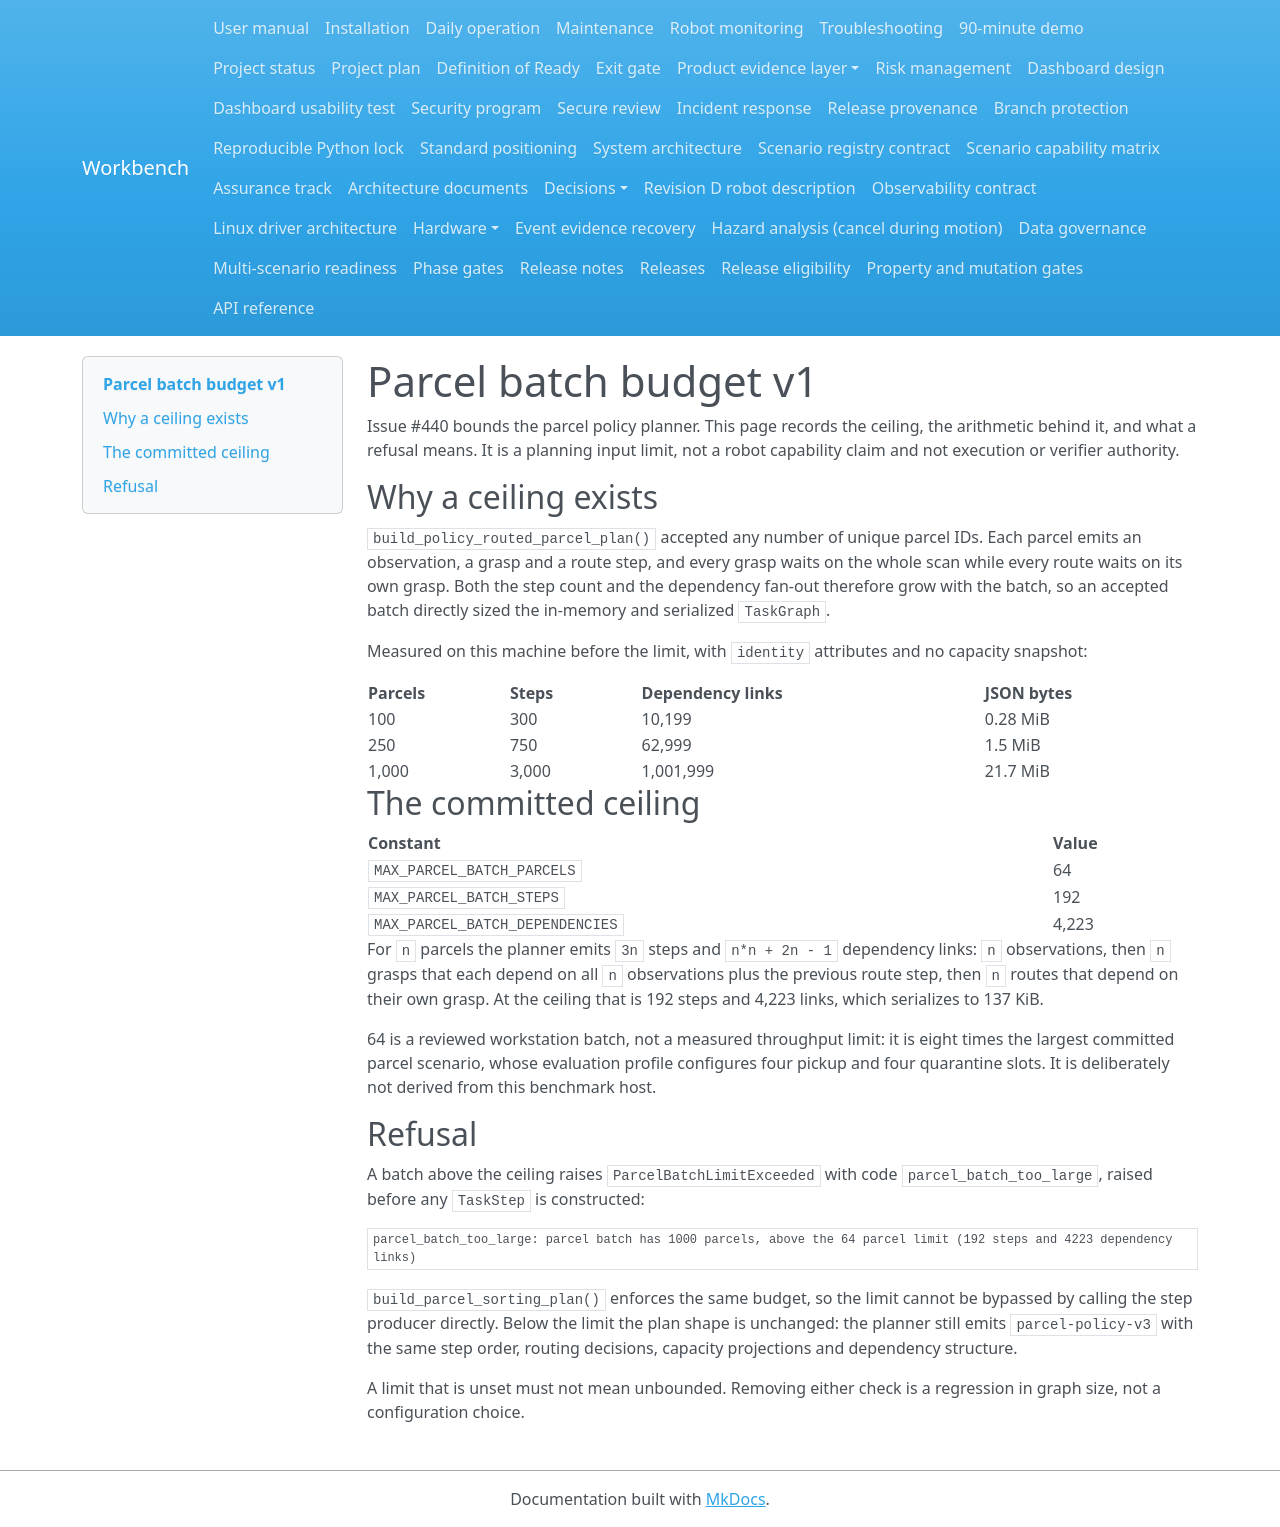

repository: Quchaosheng/workbench-mobile-home-robot · page: architecture/parcel-batch-budget-v1/index.html · generator: mkdocs

# Parcel batch budget v1

Issue #440 bounds the parcel policy planner. This page records the ceiling, the
arithmetic behind it, and what a refusal means. It is a planning input limit, not
a robot capability claim and not execution or verifier authority.

## Why a ceiling exists

`build_policy_routed_parcel_plan()` accepted any number of unique parcel IDs.
Each parcel emits an observation, a grasp and a route step, and every grasp waits
on the whole scan while every route waits on its own grasp. Both the step count
and the dependency fan-out therefore grow with the batch, so an accepted batch
directly sized the in-memory and serialized `TaskGraph`.

Measured on this machine before the limit, with `identity` attributes and no
capacity snapshot:

| Parcels | Steps | Dependency links | JSON bytes |
| --- | --- | --- | --- |
| 100 | 300 | 10,199 | 0.28 MiB |
| 250 | 750 | 62,999 | 1.5 MiB |
| 1,000 | 3,000 | 1,001,999 | 21.7 MiB |

## The committed ceiling

| Constant | Value |
| --- | --- |
| `MAX_PARCEL_BATCH_PARCELS` | 64 |
| `MAX_PARCEL_BATCH_STEPS` | 192 |
| `MAX_PARCEL_BATCH_DEPENDENCIES` | 4,223 |

For `n` parcels the planner emits `3n` steps and `n*n + 2n - 1` dependency links:
`n` observations, then `n` grasps that each depend on all `n` observations plus
the previous route step, then `n` routes that depend on their own grasp. At the
ceiling that is 192 steps and 4,223 links, which serializes to 137 KiB.

64 is a reviewed workstation batch, not a measured throughput limit: it is eight
times the largest committed parcel scenario, whose evaluation profile configures
four pickup and four quarantine slots. It is deliberately not derived from this
benchmark host.

## Refusal

A batch above the ceiling raises `ParcelBatchLimitExceeded` with code
`parcel_batch_too_large`, raised before any `TaskStep` is constructed:

```text
parcel_batch_too_large: parcel batch has 1000 parcels, above the 64 parcel limit (192 steps and 4223 dependency links)
```

`build_parcel_sorting_plan()` enforces the same budget, so the limit cannot be
bypassed by calling the step producer directly. Below the limit the plan shape is
unchanged: the planner still emits `parcel-policy-v3` with the same step order,
routing decisions, capacity projections and dependency structure.

A limit that is unset must not mean unbounded. Removing either check is a
regression in graph size, not a configuration choice.
